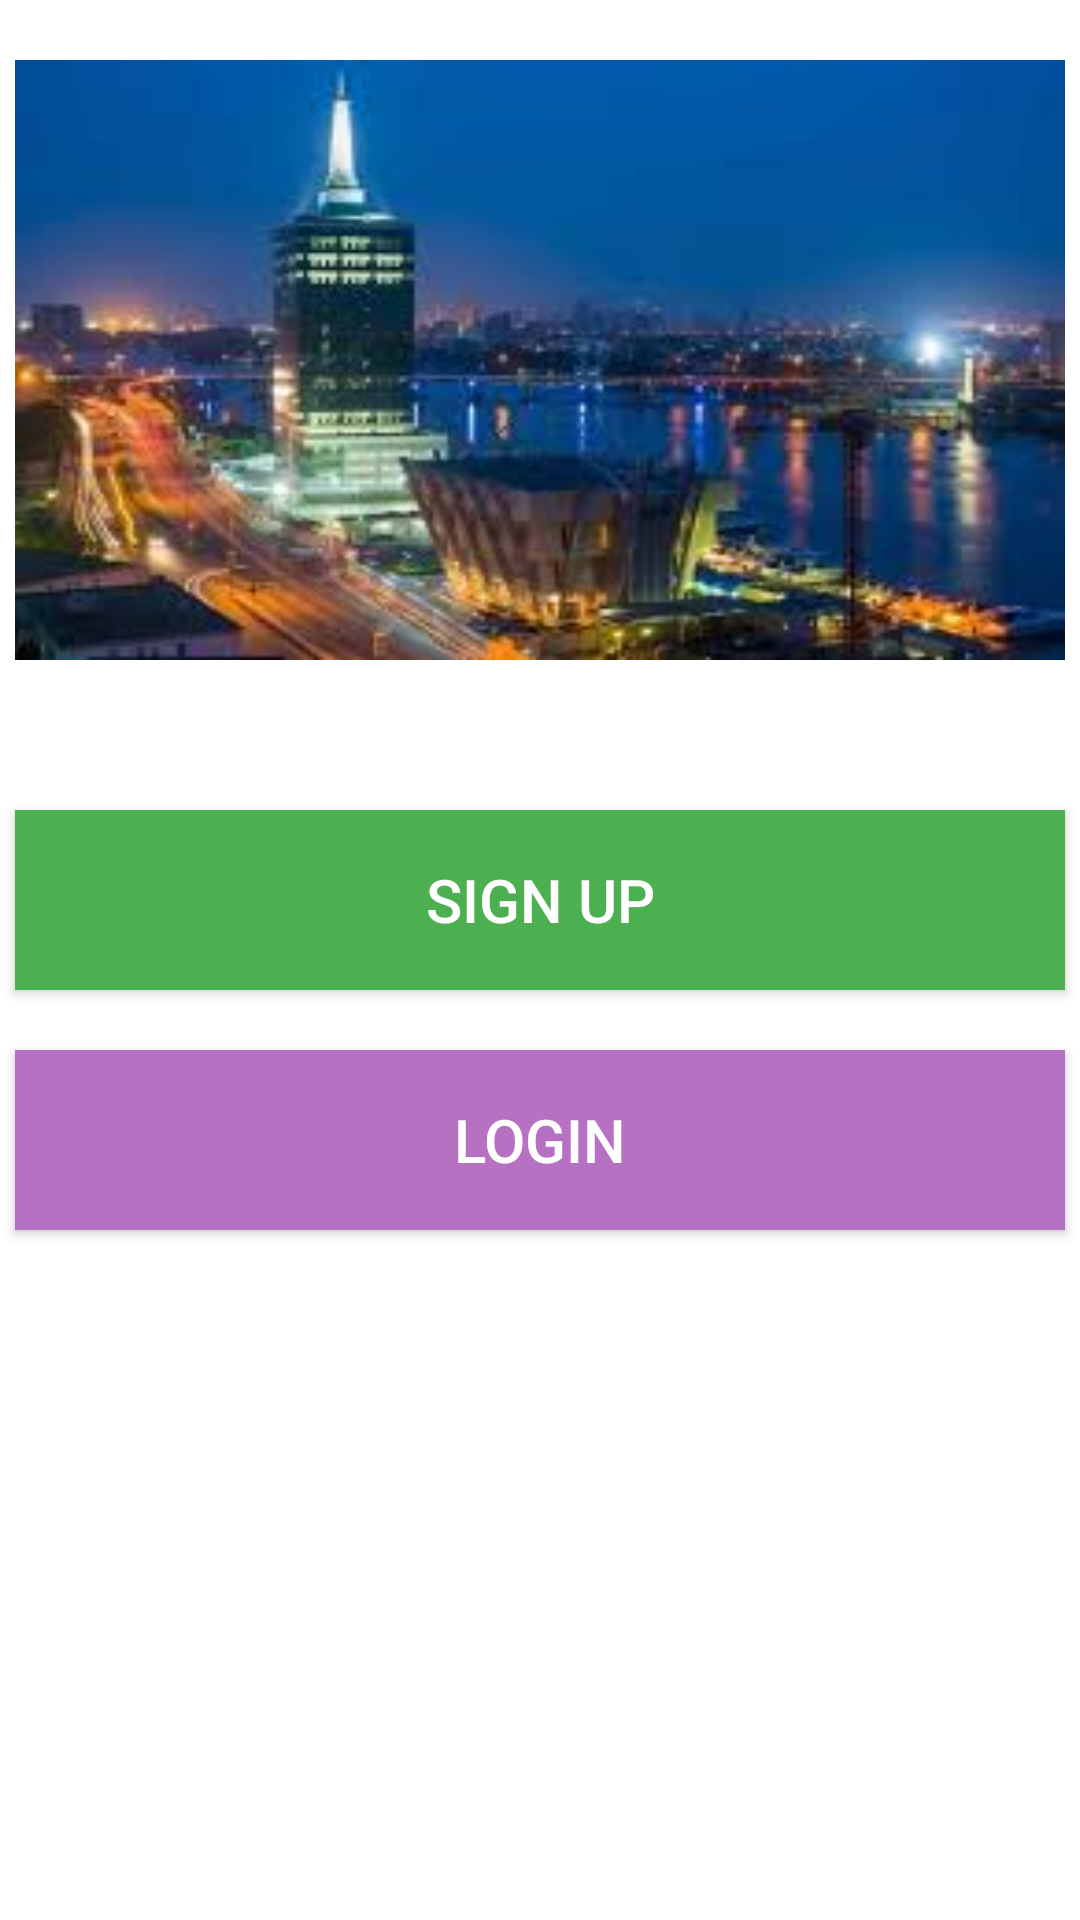

Write the Android layout XML for this screen, with the resource values it uses.
<!-- AndroidManifest.xml: application theme Theme.MyApiCall -->
<!-- res/layout/activity_main.xml -->
<?xml version="1.0" encoding="utf-8"?>
<LinearLayout xmlns:android="http://schemas.android.com/apk/res/android"
    xmlns:app="http://schemas.android.com/apk/res-auto"
    xmlns:tools="http://schemas.android.com/tools"
    android:layout_width="match_parent"
    android:layout_height="match_parent"
    android:orientation="vertical"
    tools:context=".MainActivity">

   <ImageView
       android:layout_width="350dp"
       android:layout_height="200dp"
       android:layout_gravity="center"
       android:layout_marginTop="20sp"
       android:scaleType="fitXY"
       android:background="@drawable/image_lekki"/>


    <androidx.appcompat.widget.AppCompatButton
        android:id="@+id/btn_signupM"
        android:layout_width="350dp"
        android:layout_height="60dp"
        android:layout_gravity="center"
        android:layout_marginTop="50dp"
        android:background="#4CAF50"
        android:text="Sign Up"
        android:textColor="@color/white"
        android:textSize="20sp"/>


    <androidx.appcompat.widget.AppCompatButton
        android:id="@+id/btn_loginM"
        android:layout_width="350dp"
        android:layout_height="60dp"
        android:layout_gravity="center"
        android:layout_marginTop="20dp"
        android:background="#B771C3"
        android:text="Login"
        android:textColor="@color/white"
        android:textSize="20sp"/>

</LinearLayout>
<!-- resources referenced by this layout -->
<resources>
  <color name="white">#FFFFFFFF</color>
  <!-- drawable image_lekki: jpg bitmap (drawable-v24, 8896 bytes) -->
  <style name="Theme.MyApiCall" parent="Theme.MaterialComponents.DayNight.NoActionBar">
          
          <item name="colorPrimary">@color/purple_500</item>
          <item name="colorPrimaryVariant">@color/purple_700</item>
          <item name="colorOnPrimary">@color/white</item>
          
          <item name="colorSecondary">@color/teal_200</item>
          <item name="colorSecondaryVariant">@color/teal_700</item>
          <item name="colorOnSecondary">@color/black</item>
          
          <item name="android:statusBarColor">?attr/colorPrimaryVariant</item>
          
      </style>
  <color name="purple_500">#FF362E</color>
  <color name="purple_700">#FF3700B3</color>
  <color name="teal_200">#FF03DAC5</color>
  <color name="teal_700">#FF018786</color>
  <color name="black">#FF000000</color>
</resources>
